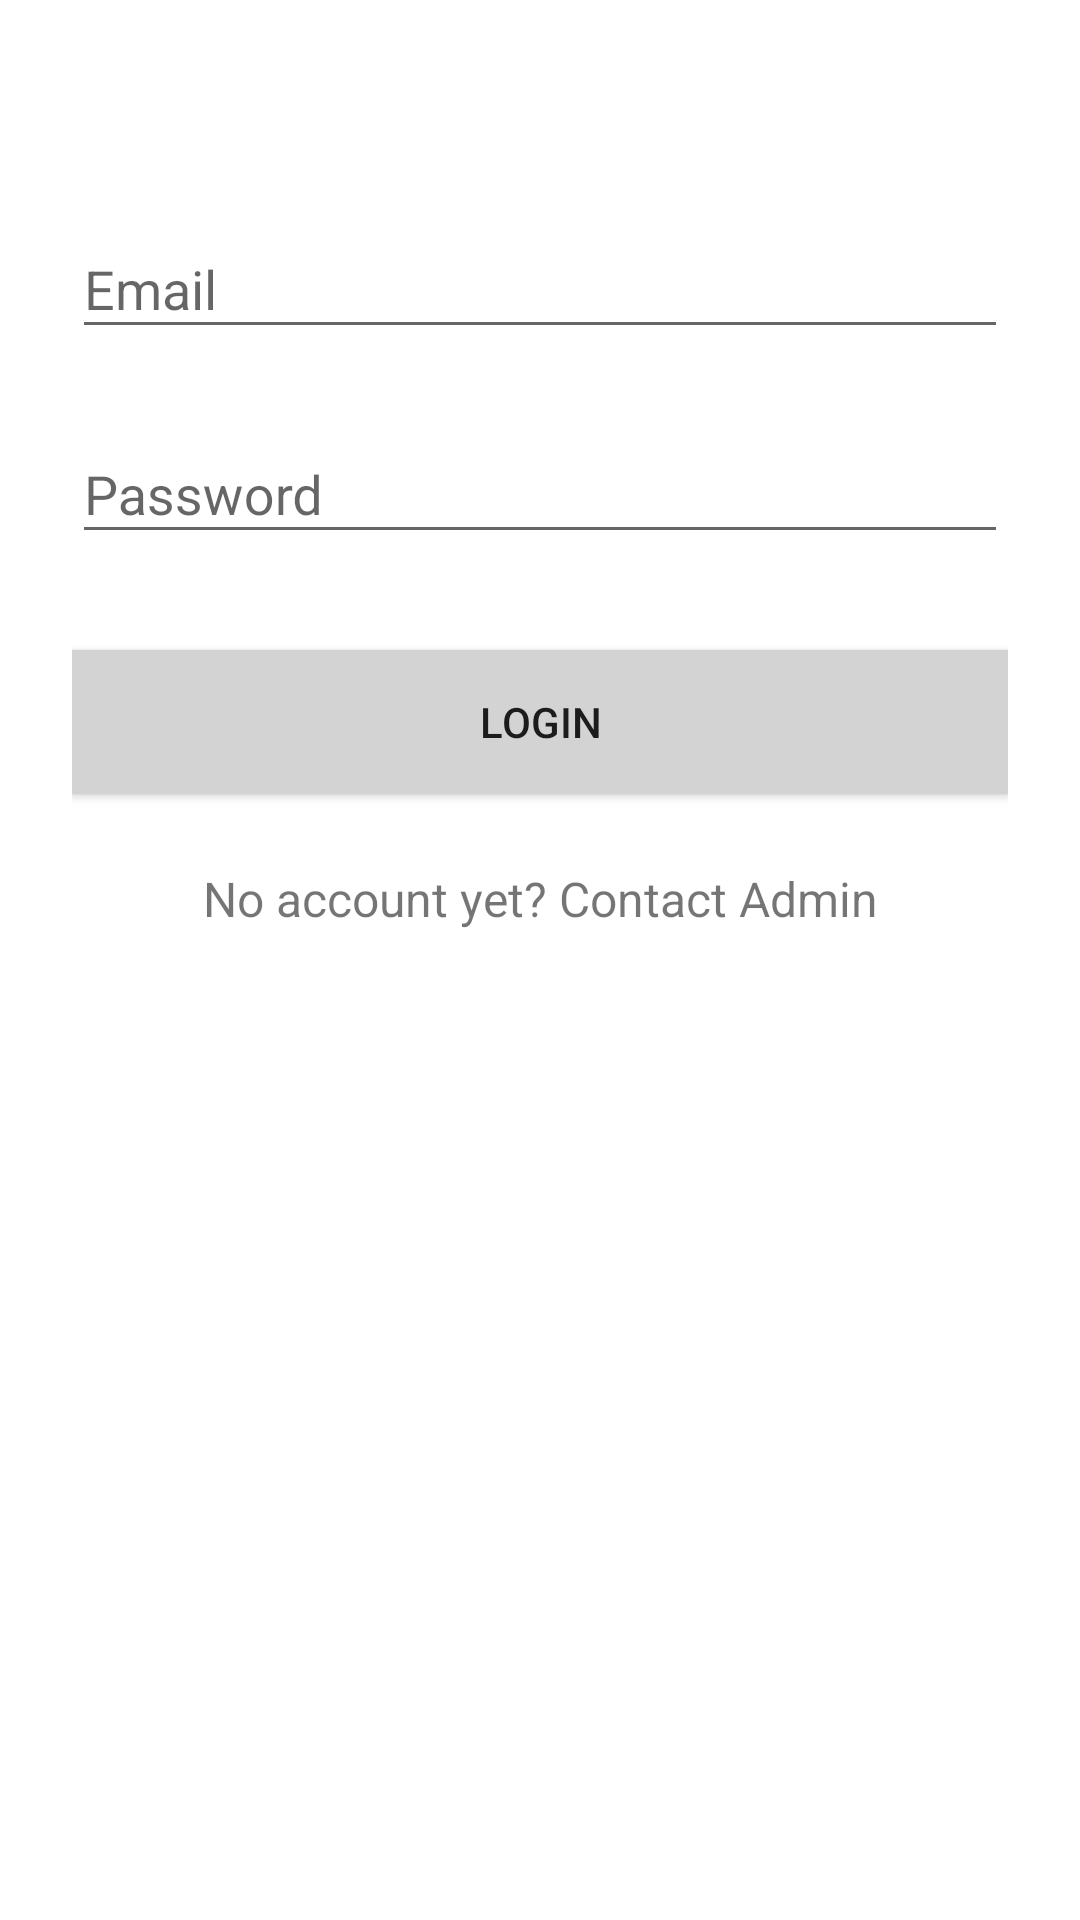

Here is an Android app screen rendered from its layout file. Give the layout XML and the strings, colors and styles it references.
<!-- AndroidManifest.xml: application theme AppBaseTheme -->
<!-- res/layout/activity_login.xml -->
<?xml version="1.0" encoding="utf-8"?>
<ScrollView xmlns:android="http://schemas.android.com/apk/res/android"
    android:layout_width="fill_parent"
    android:layout_height="fill_parent"
    android:fitsSystemWindows="true"
    android:background="@color/test">

    <LinearLayout
        android:orientation="vertical"
        android:layout_width="match_parent"
        android:layout_height="wrap_content"
        android:paddingTop="56dp"
        android:paddingLeft="24dp"
        android:paddingRight="24dp">

        
        <android.support.design.widget.TextInputLayout
            android:layout_width="match_parent"
            android:layout_height="wrap_content"
            android:layout_marginTop="8dp"
            android:layout_marginBottom="8dp">
            <EditText android:id="@+id/input_email"
                android:layout_width="match_parent"
                android:layout_height="wrap_content"
                android:inputType="textEmailAddress"
                android:hint="Email" />
        </android.support.design.widget.TextInputLayout>

        
        <android.support.design.widget.TextInputLayout
            android:layout_width="match_parent"
            android:layout_height="wrap_content"
            android:layout_marginTop="8dp"
            android:layout_marginBottom="8dp">
            <EditText android:id="@+id/input_password"
                android:layout_width="match_parent"
                android:layout_height="wrap_content"
                android:inputType="textPassword"
                android:hint="Password"/>
        </android.support.design.widget.TextInputLayout>

        <android.support.v7.widget.AppCompatButton
            android:id="@+id/btn_login"
            android:layout_width="fill_parent"
            android:layout_height="wrap_content"
            android:layout_marginTop="24dp"
            android:layout_marginBottom="24dp"
            android:background="@color/colorLightGrey"
            android:padding="12dp"
            android:text="Login"/>

        <TextView android:id="@+id/link_signup"
            android:layout_width="fill_parent"
            android:layout_height="wrap_content"
            android:layout_marginBottom="24dp"
            android:text="No account yet? Contact Admin"
            android:gravity="center"
            android:textSize="16dip"/>

    </LinearLayout>
</ScrollView>
<!-- resources referenced by this layout -->
<resources>
  <color name="colorLightGrey">#D3D3D3</color>
  <color name="test">#FFFFFF</color>
  <style name="AppBaseTheme" parent="Theme.AppCompat.Light">
          <item name="colorPrimary"> #FFA500 </item>
      </style>
</resources>
